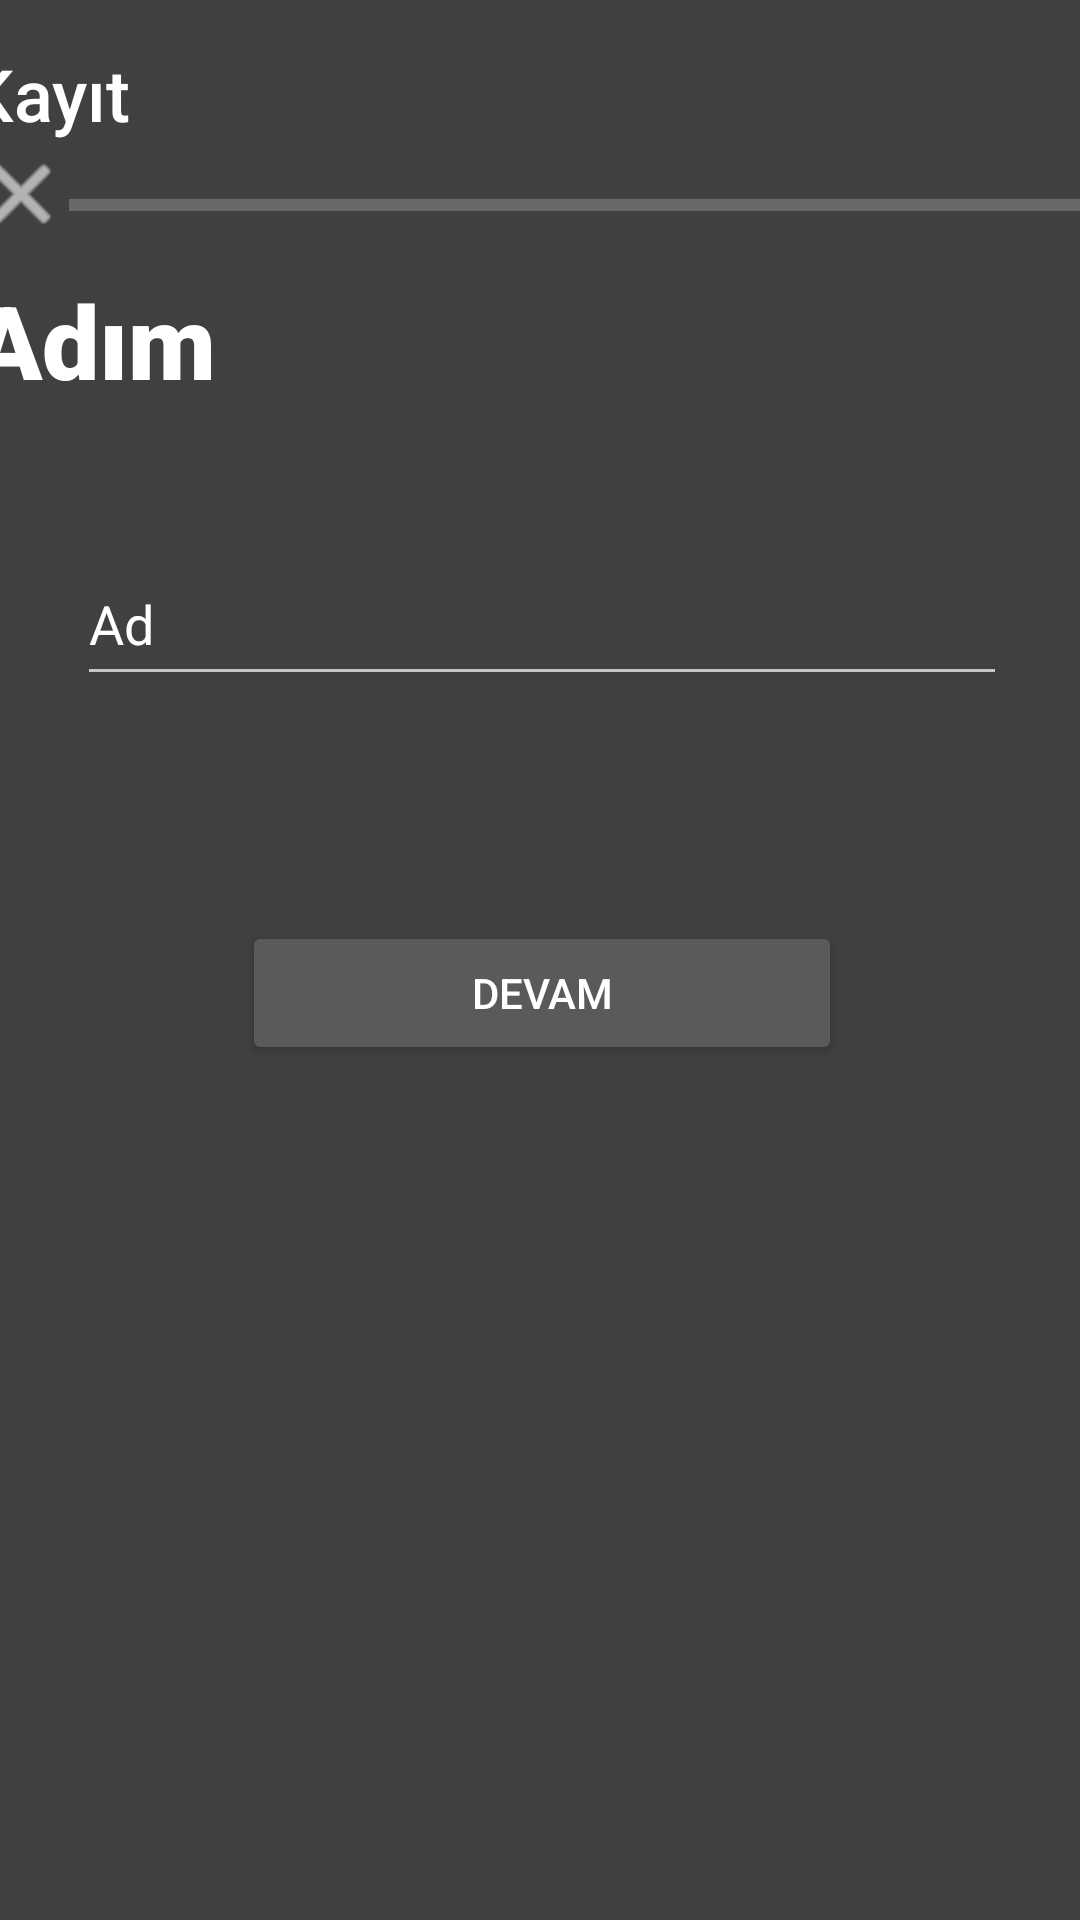

Here is an Android app screen rendered from its layout file. Give the layout XML and the strings, colors and styles it references.
<!-- AndroidManifest.xml: application theme Theme.Findup -->
<!-- res/layout/activity_regone.xml -->
<?xml version="1.0" encoding="utf-8"?>
<androidx.constraintlayout.widget.ConstraintLayout xmlns:android="http://schemas.android.com/apk/res/android"
    xmlns:app="http://schemas.android.com/apk/res-auto"
    xmlns:tools="http://schemas.android.com/tools"
    android:layout_width="match_parent"
    android:layout_height="match_parent"
    android:background="#404040"
    tools:context=".regone">

    <androidx.constraintlayout.widget.ConstraintLayout
        android:id="@+id/constraintLayout2"
        android:layout_width="412dp"
        android:layout_height="59dp"
        app:layout_constraintEnd_toEndOf="parent"
        app:layout_constraintStart_toStartOf="parent"
        app:layout_constraintTop_toTopOf="parent">

        <TextView
            android:id="@+id/textView2"
            android:layout_width="wrap_content"
            android:layout_height="wrap_content"
            android:layout_marginStart="15dp"
            android:layout_marginTop="15dp"
            android:fontFamily="sans-serif-medium"
            android:text="Kayıt"
            android:textColor="#FFFFFF"
            android:textSize="24sp"
            app:layout_constraintStart_toStartOf="parent"
            app:layout_constraintTop_toTopOf="parent" />
    </androidx.constraintlayout.widget.ConstraintLayout>

    <ProgressBar
        android:id="@+id/progressBar"
        style="?android:attr/progressBarStyleHorizontal"
        android:layout_width="404dp"
        android:layout_height="19dp"
        app:layout_constraintEnd_toEndOf="parent"
        app:layout_constraintStart_toStartOf="parent"
        app:layout_constraintTop_toBottomOf="@+id/constraintLayout2" />

    <androidx.constraintlayout.widget.ConstraintLayout
        android:layout_width="409dp"
        android:layout_height="651dp"
        app:layout_constraintBottom_toBottomOf="parent"
        app:layout_constraintEnd_toEndOf="parent"
        app:layout_constraintStart_toStartOf="parent"
        app:layout_constraintTop_toBottomOf="@+id/progressBar">

        <ImageButton
            android:id="@+id/imageButton"
            android:layout_width="wrap_content"
            android:layout_height="wrap_content"
            android:layout_marginStart="15dp"
            android:layout_marginTop="15dp"
            android:background="#404040"
            android:scaleType="fitXY"
            android:tint="#FFFFFF"
            app:layout_constraintStart_toStartOf="parent"
            app:layout_constraintTop_toTopOf="parent"
            app:srcCompat="@android:drawable/ic_menu_close_clear_cancel" />

        <TextView
            android:id="@+id/textView3"
            android:layout_width="wrap_content"
            android:layout_height="wrap_content"
            android:layout_marginStart="15dp"
            android:layout_marginTop="10dp"
            android:fontFamily="sans-serif-black"
            android:text="Adım"
            android:textColor="#FFFFFF"
            android:textSize="34sp"
            app:layout_constraintStart_toStartOf="parent"
            app:layout_constraintTop_toBottomOf="@+id/imageButton" />

        <EditText
            android:id="@+id/editTextTextPersonName"
            android:layout_width="310dp"
            android:layout_height="51dp"
            android:layout_marginTop="45dp"
            android:ems="10"
            android:inputType="textPersonName"
            android:text="Ad"
            app:layout_constraintEnd_toEndOf="parent"
            app:layout_constraintStart_toStartOf="parent"
            app:layout_constraintTop_toBottomOf="@+id/textView3" />

        <Button
            android:id="@+id/button2"
            android:layout_width="200dp"
            android:layout_height="48dp"
            android:layout_marginTop="75dp"
            android:text="Devam"
            app:layout_constraintEnd_toEndOf="parent"
            app:layout_constraintStart_toStartOf="parent"
            app:layout_constraintTop_toBottomOf="@+id/editTextTextPersonName" />
    </androidx.constraintlayout.widget.ConstraintLayout>
</androidx.constraintlayout.widget.ConstraintLayout>
<!-- resources referenced by this layout -->
<resources>
  <style name="Theme.Findup" parent="Theme.MaterialComponents.NoActionBar">
          
          <item name="colorPrimary">@color/purple_500</item>
          <item name="colorPrimaryVariant">@color/purple_700</item>
          <item name="colorOnPrimary">@color/white</item>
          
          <item name="colorSecondary">@color/teal_200</item>
          <item name="colorSecondaryVariant">@color/teal_700</item>
          <item name="colorOnSecondary">@color/black</item>
          
          <item name="android:statusBarColor" tools:targetApi="l">?attr/colorPrimaryVariant</item>
          
      </style>
  <color name="purple_500">#ED174C</color>
  <color name="purple_700">#FF3700B3</color>
  <color name="white">#FFFFFFFF</color>
  <color name="teal_200">#FF03DAC5</color>
  <color name="teal_700">#FF018786</color>
  <color name="black">#FF000000</color>
</resources>
